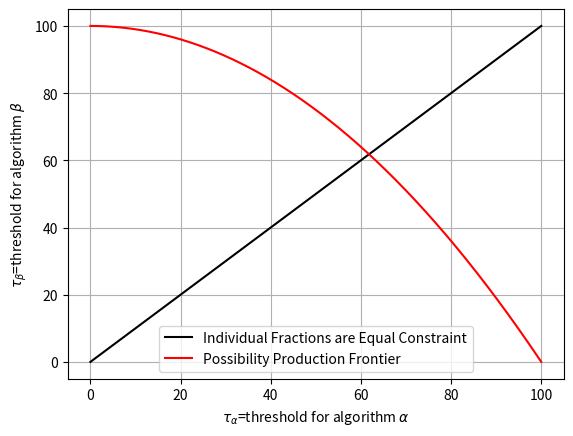

The script that saved this image:

import numpy as np
import matplotlib.pyplot as plt


if __name__ == "__main__":
    x = np.linspace(0.0,100.0,10000)
    y = x
    y2 = -x**2/100 + 100
    plt.grid(True)
    plt.xlabel(r"$\tau_{\alpha}$=threshold for algorithm $\alpha$")
    plt.ylabel(r"$\tau_{\beta}$=threshold for algorithm $\beta$")
    plt.plot(x,y,label='Individual Fractions are Equal Constraint',color='black')
    plt.plot(x,y2,label='Possibility Production Frontier',color='red')
    plt.legend()
    plt.show()
